pico-8 play session: no input (idle), after a click and taps of 🅾, ❎, 🅾+❎, 🅾 in the second before t = 0

[t = 1 s] idle ~1s (no d-pad/buttons)
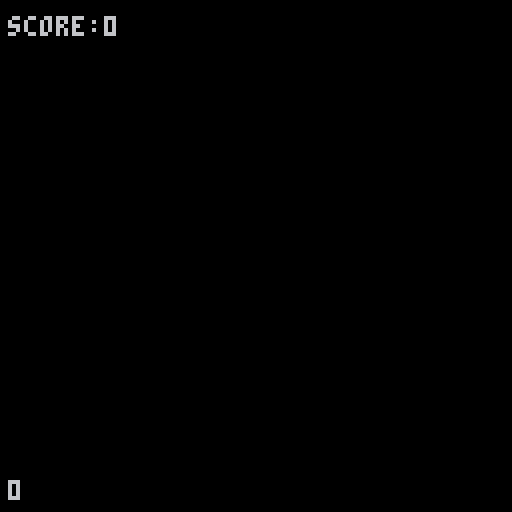

pico-8 cartridge
version 8
__lua__



function _draw()
 cls()
 if game.state == game.states.menu then
     draw_menu()
 elseif game.state == game.states.game then
     draw_game()
 elseif game.state == game.states.pause then
     draw_pause()
 elseif game.state == game.states.gameover then
     draw_gameover()
 end
end

function draw_hud()
 -- print score
 print("score:" .. game.score, 2, 4, colors.grey)
 -- print lives
 -- print("lives:", 74, 4, colors.grey)
 -- spr(0,100,3)
 -- print shoot_timer_1
 print(game.shoot_timer_1, 2, 120, colors.grey)
end

function _update()
 if game.state == game.states.menu then
     update_menu()
 elseif game.state == game.states.game then
     update_game()
 elseif game.state == game.states.pause then
     update_pause()
 elseif game.state == game.states.gameover then
     update_gameover()
 end
end

function _init(  )
 cls()
 --
 -- general game init
 --

 game = {
  score = 0,
  timer = 0,
  screen_size = 128,
  tick=1,
  initialized=false,
  shoot_timer_1 = time()
 }
 game.states = {
  menu = 0,
  game = 1,
  pause = 2,
  gameover = 3
 }
 game.state = game.states.menu
 -- colors
 colors={
  black=0,
  darkblue=1,
  darkpurple=2,
  darkgreen=3,
  brown=4,
  darkgrey=5,
  grey=6,
  white=7,
  red=8,
  orange=9,
  yellow=10,
  green=11,
  blue=12,
  purple=13,
  darkpink=14,
  pink=15
 }
 --
 -- init_menu
 --

 --music
 -- start_music(3)

 --center of screen
 centerx=64  centery=80

 -- init game
 if game.initialized==false then
  game.initialized=true
 end

end

function update_timer()
 game.timer = game.timer + 1
 if (game.timer>30) then
   game.timer = 1
 end
end

-- menu
function update_menu()
 foreach(entities,update_entity_animation)
 update_timer()
end

function draw_menu()
 draw_menu_logo()
 foreach(entities,draw_entities)
 draw_menu_start_key()
 draw_menu_footer()
 if btn(4) then
  game.state = game.states.game
 end

end

function draw_menu_logo()
end

function draw_menu_start_key()
   print("press c key to start",24,90,colors.red)
end

function draw_menu_footer()
   color = (flr(rnd(19)))
   print("a production amazing software",8,120,color)
end

-- game

function update_game()
 update_timer()

 if (time() - game.shoot_timer_1 > 1) then
    game.shoot_timer_1 = 0
 end

end

function draw_game()
 cls()
 draw_hud()
end

-- pause
function update_pause()
end

function draw_pause()
end

-- game over
function update_gameover()
end

function draw_gameover()
end

-- utils

-- calculate center position in x axis
-- this is asuming the text uses the system font which is 4px wide
function text_x_pos(text)
 local letter_width = 4
 -- first calculate how wide is the text
 local width = #text * letter_width
 -- if it's wider than the screen then it's multiple lines so we return 0
 if width > game.screen_size then
     return 0
 end
 return game.screen_size / 2 - flr(width / 2)
end

-- prints black bordered text
function write(text,x,y,color)
 for i=0,2 do
     for j=0,2 do
         print(text,x+i,y+j, 0)
     end
 end
 print(text,x+1,y+1,color)
end

-- play music
function start_music(n)
 if (not music_playing) then
  music(n) music_playing=true
 end
end

-- stop music
function stop_music()
 music(-1, 300) music_playing=false
end

-- returns if module of a/b == 0. equals to a % b == 0 in other languages
function mod_zero(a,b)
 return a - flr(a/b)*b == 0
end
__gfx__
06088060060880600608806006088060060880600608806006088060060880600608806006088060000000400000002000000000000000000000000000000000
05888850058888500588885005888850058888500588885005888850058888500588885005888850000000000000000000000000000000000000000000000000
008cc800008cc800008cc800008cc800008dd800008dd800008cd800008cd800008dc800008dc800000000000000000000000000000000000000000000000000
008dd800008dd800008dd800008dd800008cc800908cc8090a8dd8009a8dd800008dd8a0008dd8a900000000000000000a000000090000000a0000a009000090
08288280082882800828828008288280a828828aa828828a0828828008288280082882800828828000000000000000000a000000090000000a0000a009000090
8222222882222228822222288222222882222228822222288222222882222228822222288222222800000000000000000a000000090000000a0000a009000090
0090090009a99a9000a00a0000a00a0000000000000000000000000000000000000000000000000000000000000000000a000000090000000a0000a009000090
00000000009009000009009009009000000000000000000000000000000000000000000000000000000000000000000000000000000000000000000000000000
00000000000000000000000000000000000000000000000000000000000000000000000000000000000000000000000000000000000000000000000000000000
0d6656d00d6656d00d6656d00d6656d00d6656d00d6656d00d6656d00d6656d00d6656d00d6656d0000000000000000000000000000000000000000000000000
06088060060880600608806006088060060880600603306006033060060330600603306006033060000000000000000000000000000000000000000000000000
058a8860058a9860058998600588886005888860053a3360053ab360053bb3600533336005333360000000000000000000000000000000000000000000000000
06888850068998500689a8500688a8500688885006333350063bb350063ba3500633a35006333350000000000000000000000000000000000000000000000000
06088060060880600608806006088060060880600603306006033060060330600603306006033060000000000000000000000000000000000000000000000000
0d6566d00d6566d00d6566d00d6566d00d6566d00d6566d00d6566d00d6566d00d6566d00d6566d0000000000000000000000000000000000000000000000000
00000000000000000000000000000000000000000000000000000000000000000000000000000000000000000000000000000000000000000000000000000000
00055000000550000005500000055000000550000005500000055000000550000005500000055000000550000005500000055000000550000005500000055000
0055550000555500005555000055550000555500005555000055550000555500005555000055550000555500005555000055550000555500005ff50000555500
0058850000588500005885000058850000599500005995000059950000599500005bb5000055bb00005bb50000bb550000555500005ff50000555500005ff500
3055550000555500005555030055550000555500c055550c00555500c055550c00555500005555000055550000555500005ff500005555000055550000555500
333333333333333333333333333333330cccccc00cccccc00cccccc00cccccc0088888800888888008888880088888800aaaaaa00aaaaaa00aaaaaa00aaaaaa0
00333303003333003033330000333300c0cccc0c00cccc00c0cccc0c00cccc0080888808808888088088880880888808a0aaaa0aa0aaaa0aa0aaaa0aa0aaaa0a
00555500005555000055550000555500005555000055550000555500005555000055550000555500005555000055550000555500005555000055550000555500
033003300330033003300330033003300cc00cc00cc00cc00cc00cc00cc00cc0088008800880088008800880088008800aa00aa00aa00aa00aa00aa00aa00aa0
00000000000000000000000000000000b03b3b0b0000000000000000000000000000000000000000000000000000000000000000000000000000000050000005
000330000000000000000000000000000bb676b00000000000000000000000000000000000000000000000000000000000000000000000000000000000011000
003373000000000000000000000000000bb707b00000000000000000000000000000000000000000000000000000000000000000000000000000000004400440
03b7073000000000000000000000000003b676300000000000000000000000000000000000000000000000000000000000000000000000000000000005444440
03b3733000000000000000000000000000bbbb000000000000000000000000000000000000000000000000000000000000000000000000000000000068544404
0b333330000000000000000000000000033333300000000000000000000000000000000000000000000000000000000000000000000000000000000005444440
33333333000000000000000000000000b0b00b0b0000000000000000000000000000000000000000000000000000000000000000000000000000000004000040
33333333000000000000000000000000303003030000000000000000000000000000000000000000000000000000000000000000000000000000000004044040
11111111111111111111111111111111111111110001600011111111111111110001600011111111111111111111111116610061111111111111111100016000
16666666166666611666666116666666166666660001600016666661166666610001600016666666166666611666666116610061666666661666666600016000
16000000160000611600006116000000160000000001600016066061160660610001600016000000160000611600006116610061000610001600000000016000
16666666160000611600006116000000166666600001600016066061160660610001600016000000160000611600006116060061000610001666666600016000
11111116166666611666666116000000166666600001600016066061160660610001600016000000166666611666666116006061000610001111111600016000
00000016161111111611116116000000160000000001600016000061160000610001600016000061161116111611116116001661000610000000001600016000
11111116161000001600006116666666166666660001600016000061160000610001600016666661161001601600006116001661000610001111111600000000
66666666161000001600006111111111111111110001600016000061160000610001600011111111161000161600006116001661000610006666666600016000
00000000000000000000000000000000000000000000000000000000000000000000000000000000000000000000000000000000000000000000000000000000
00000000000000000000000000000000000000000000000000000000000000000000000000000000000000000000000000000000000000000000000000000000
00000000000000000000000000000000000000000000000000000000000000000000000000000000000000000000000000000000000000000000000000000000
00000000000000000000000000000000000000000000000000000000000000000000000000000000000000000000000000000000000000000000000000000000
00000000000000000000000000000000000000000000000000000000000000000000000000000000000000000000000000000000000000000000000000000000
00000000000000000000000000000000000000000000000000000000000000000000000000000000000000000000000000000000000000000000000000000000
00000000000000000000000000000000000000000000000000000000000000000000000000000000000000000000000000000000000000000000000000000000
00000000000000000000000000000000000000000000000000000000000000000000000000000000000000000000000000000000000000000000000000000000
00055000000550000005500000055000000550000005500000055000000550000005500000055000000550000005500000055000000550000005500000000000
00555500005555000055550000555500005555000055550000555500005555000055550000555500005555000055550000555500005555000055550000000000
005bb500005bb500005bb500005bb500005bb50000599500005995000c5995c00059950000599500005885000058850000533500005885000058850000000000
005555008055550800588500805555080055550000555500c055550cc055550cc055550c00555500005555003055550300533500305555030055550000000000
08888880088888800088880008888880088888800cccccc00cccccc00cccccc00cccccc00cccccc0033333300333333000333300033333300333333000000000
8088880800888800008888000088880080888808c0cccc0c00cccc0000cccc0000cccc00c0cccc0c303333030033330000333300003333003033330300000000
00555500005555000055550000555500005555000055550000555500005555000055550000555500005555000055550000555500005555000055550000000000
08800880088008800880088008800880088008800cc00cc00cc00cc00cc00cc00cc00cc00cc00cc0033003300330033003300330033003300330033000000000
11111111000000000000000001111100001111001000000600000000111111100001600011111110160000611111110000000000000000000000000000000000
16666661160000611600006106666600066666600100006000000061166666100001600016666660160000611666660000000000000000000000000000000000
16000061160000611600006100006100160000610011660000000061160006100001600016000000160000611600006000000000000000000000000000000000
16000061160000611600006100061000160000610001600000000061166661000001600016666600166666611600006000000000000000000000000000000000
16000061160000611600006100610000160000610001600000000061166661000001600016000000160000611600006000000000000000000000000000000000
16000061160000611600006106100000160000610001600000000061160006100001600016000000160000611600006000000000000000000000000000000000
16666661166666610066660001666600066666600001600000666600166666100001666616000000160000611666660000000000000000000000000000000000
11111111111111110011110001111100001111060001600000111100111111100001111116000000160000611111110000000000000000000000000000000000
00000000000000000000000000000000000000000000000000000000000000000000000000000000000000000000000000000000000000000000000000000000
00000000000000000000000000000000000000000000000000000000000000000000000000000000000000000000000000000000000000000000000000000000
00006655000000000000000000000000000000000000000000000000000000000000000000000000000000000000000000000000000000000000000000000000
00a98d0d000000005566000000000000000000000000000000000000000000000000000000000000000000000000000000000000000000000000000000000000
0000665500000000d0d89a0000000000000000000000000000000000000000000000000000000000000000000000000000000000000000000000000000000000
00000000000000005566000000000000000000000000000000000000000000000000000000000000000000000000000000000000000000000000000000000000
00000000000000000000000000000000000000000000000000000000000000000000000000000000000000000000000000000000000000000000000000000000
00000000000000000000000000000000000000000550555000000000000000000000000000000000000000000000000000000000000000000000000000000000
100d000000000000100d050100000000000000055111551510040010000000000000000000000000000000000000000000000000000000000000000000000000
00001500000000000000155000000000000000051009001150331403000000000000000000000000000000000000000000000000000000000000000000000000
5055550000000000051555050000000000000001109a990510000400000000000000000000000000000000000000000000000000000000000000000000000000
000606000000000000060600000000000000005059a80a1150433411000000000000000000000000000000000000000000000000000000000000000000000000
1505550000000000011555010000000000000051198aa80110003001000000000000000000000000000000000000000000000000000000000000000000000000
00551000000000005005100500000000000000051108a91155010000000000000000000000000000000000000000000000000000000000000000000000000000
05010100000000000001010000000000000000051199901550000001000000000000000000000000000000000000000000000000000000000000000000000000
500d000000000000101d005100000000000000055111111550044101000000000000000000000000000000000000000000000000000000000000000000000000
05101010000000000510101000000000000000005550555000000000000000000000000000000000000000000000000000000000000000000000000000000000
50033001000000005003300100000000000000005000005500000000000000000000000000000000000000000000000000000000000000000000000000000000
0104404000000000010b00b000000000000000000000000000000000000000000000000000000000000000000000000000000000000000000000000000000000
05014100000000000501310000000000000000000011005000000000000000000000000000000000000000000000000000000000000000000000000000000000
034143140000000003b1b31b00000000000000001131111500000000000000000000000000000000000000000000000000000000000000000000000000000000
00133051000000000013305100000000000000000111051000000000000000000000000000000000000000000000000000000000000000000000000000000000
013104400000000001310b3000000000000000005135500100000000000000000000000000000000000000000000000000000000000000000000000000000000
11005303000000001100530300000000000000000500553300000000000000000000000000000000000000000000000000000000000000000000000000000000
d0dddddd00000000d0ddd55d00000000000000000000000000000000000000000000000000000000000000000000000000000000000000000000000000000000
d5551556000000005555255600000000000000000000000000000000000000000000000000000000000000000000000000000000000000000000000000000000
d555155600000000d505105600000000000000000000000000000000000000000000000000000000000000000000000000000000000000000000000000000000
6511011d000000006511011d00000000000000000000000000000000000000000000000000000000000000000000000000000000000000000000000000000000
d555155d000000002555155d00000000000000000000000000000000000000000000000000000000000000000000000000000000000000000000000000000000
d555555000000000d505555000000000000000000000000000000000000000000000000000000000000000000000000000000000000000000000000000000000
d155555d00000000d155505d00000000000000000000000000000000000000000000000000000000000000000000000000000000000000000000000000000000
ddddd5dd00000000dd22d5dd00000000000000000000000000000000000000000000000000000000000000000000000000000000000000000000000000000000
00000000000000000000000000000000000000000000000000000000000000000000000000000000000000000000000000000000000000000000000000000000
00000000000000000000000000000000000000000000000000000000000000000000000000000000000000000000000000000000000000000000000000000000
00000000000000000000000000000000000000000000000000000000000000000000000000000000000000000000000000000000000000000000000000000000
00000000000000000000000000000000000000000000000000000000000000000000000000000000000000000000000000000000000000000000000000000000
00000000000000000000000000000000000000000000000000000000000000000000000000000000000000000000000000000000000000000000000000000000
00000000000000000000000000000000000000000000000000000000000000000000000000000000000000000000000000000000000000000000000000000000
00000000000000000000000000000000000000000000000000000000000000000000000000000000000000000000000000000000000000000000000000000000
00000000000000000000000000000000000000000000000000000000000000000000000000000000000000000000000000000000000000000000000000000000
00000000000000000000000000000000000000000000000000000000000000000000000000000000000000000000000000000000000000000000000000000000
00000000000000000000000000000000000000000000000000000000000000000000000000000000000000000000000000000000000000000000000000000000
00000000000000000000000000000000000000000000000000000000000000000000000000000000000000000000000000000000000000000000000000000000
00000000000000000000000000000000000000000000000000000000000000000000000000000000000000000000000000000000000000000000000000000000
00000000000000000000000000000000000000000000000000000000000000000000000000000000000000000000000000000000000000000000000000000000
00000000000000000000000000000000000000000000000000000000000000000000000000000000000000000000000000000000000000000000000000000000
00000000000000000000000000000000000000000000000000000000000000000000000000000000000000000000000000000000000000000000000000000000
00000000000000000000000000000000000000000000000000000000000000000000000000000000000000000000000000000000000000000000000000000000
00000000000000000000000000000000000000000000000000000000000000000000000000000000000000000000000000000000000000000000000000000000
00000000000000000000000000000000000000000000000000000000000000000000000000000000000000000000000000000000000000000000000000000000
00000000000000000000000000000000000000000000000000000000000000000000000000000000000000000000000000000000000000000000000000000000
00000000000000000000000000000000000000000000000000000000000000000000000000000000000000000000000000000000000000000000000000000000
00000000000000000000000000000000000000000000000000000000000000000000000000000000000000000000000000000000000000000000000000000000
00000000000000000000000000000000000000000000000000000000000000000000000000000000000000000000000000000000000000000000000000000000
00000000000000000000000000000000000000000000000000000000000000000000000000000000000000000000000000000000000000000000000000000000
00000000000000000000000000000000000000000000000000000000000000000000000000000000000000000000000000000000000000000000000000000000
00000000000000000000000000000000000000000000000000000000000000000000000000000000000000000000000000000000000000000000000000000000
00000000000000000000000000000000000000000000000000000000000000000000000000000000000000000000000000000000000000000000000000000000
00000000000000000000000000000000000000000000000000000000000000000000000000000000000000000000000000000000000000000000000000000000
00000000000000000000000000000000000000000000000000000000000000000000000000000000000000000000000000000000000000000000000000000000
00000000000000000000000000000000000000000000000000000000000000000000000000000000000000000000000000000000000000000000000000000000
00000000000000000000000000000000000000000000000000000000000000000000000000000000000000000000000000000000000000000000000000000000
00000000000000000000000000000000000000000000000000000000000000000000000000000000000000000000000000000000000000000000000000000000
00000000000000000000000000000000000000000000000000000000000000000000000000000000000000000000000000000000000000000000000000000000
__gff__
0000000000000000000000000000000000000000000000000000000000000000000000000000000000000000000000000000000000000000000000000000000000000000000000000000000000000000000000000000000000000000000000000000000000000000000000000000000000000000000000000000000000000000
0000000000000000000000000000000000000000000000000000000000000000000000000000000000000000000000000000000000000000000000000000000000000000000000000000000000000000000000000000000000000000000000000000000000000000000000000000000000000000000000000000000000000000
__map__
90b0b0b0b0b0b0b0b0b0b0b0b2b2b29200000000000000000000000000000000000000000000000000000000000000000000000000000000000000000000000000000000000000000000000000000000000000000000000000000000000000000000000000000000000000000000000000000000000000000000000000000000
90a0b0b2b0b0b0b0b0b2b2b0b2b2b2b200000000000000000000000000000000000000000000000000000000000000000000000000000000000000000000000000000000000000000000000000000000000000000000000000000000000000000000000000000000000000000000000000000000000000000000000000000000
90a0b0b0b2b0b0b0b285a2b0b2b2b29200000000000000000000000000000000000000000000000000000000000000000000000000000000000000000000000000000000000000000000000000000000000000000000000000000000000000000000000000000000000000000000000000000000000000000000000000000000
90b2b0b0b2b0a2b2949596b0b2b2b29200000000000000000000000000000000000000000000000000000000000000000000000000000000000000000000000000000000000000000000000000000000000000000000000000000000000000000000000000000000000000000000000000000000000000000000000000000000
90a2b2b0b2b2b0b0b2a5b2b0b2b2b28000000000000000000000000000000000000000000000000000000000000000000000000000000000000000000000000000000000000000000000000000000000000000000000000000000000000000000000000000000000000000000000000000000000000000000000000000000000
82b0a2b0b0b2b0a0b0b2b0b0b2b0a29200000000000000000000000000000000000000000000000000000000000000000000000000000000000000000000000000000000000000000000000000000000000000000000000000000000000000000000000000000000000000000000000000000000000000000000000000000000
90a0a0b0b2b0b0b0b0b2b0b0b0b0b09200000000000000000000000000000000000000000000000000000000000000000000000000000000000000000000000000000000000000000000000000000000000000000000000000000000000000000000000000000000000000000000000000000000000000000000000000000000
90a0a0b0b2b2b0b0b0b0b0b0b0b0b09200000000000000000000000000000000000000000000000000000000000000000000000000000000000000000000000000000000000000000000000000000000000000000000000000000000000000000000000000000000000000000000000000000000000000000000000000000000
90a0a0b0b0b0b0b0b0a2b0a2b0b0b09200000000000000000000000000000000000000000000000000000000000000000000000000000000000000000000000000000000000000000000000000000000000000000000000000000000000000000000000000000000000000000000000000000000000000000000000000000000
0000000000000000000000000000000000000000000000000000000000000000000000000000000000000000000000000000000000000000000000000000000000000000000000000000000000000000000000000000000000000000000000000000000000000000000000000000000000000000000000000000000000000000
0000000000000000000000000000000000000000000000000000000000000000000000000000000000000000000000000000000000000000000000000000000000000000000000000000000000000000000000000000000000000000000000000000000000000000000000000000000000000000000000000000000000000000
0000000000000000000000000000000000000000000000000000000000000000000000000000000000000000000000000000000000000000000000000000000000000000000000000000000000000000000000000000000000000000000000000000000000000000000000000000000000000000000000000000000000000000
0000000000000000000000000000000000000000000000000000000000000000000000000000000000000000000000000000000000000000000000000000000000000000000000000000000000000000000000000000000000000000000000000000000000000000000000000000000000000000000000000000000000000000
0000000000000000000000000000000000000000000000000000000000000000000000000000000000000000000000000000000000000000000000000000000000000000000000000000000000000000000000000000000000000000000000000000000000000000000000000000000000000000000000000000000000000000
0000000000000000000000000000000000000000000000000000000000000000000000000000000000000000000000000000000000000000000000000000000000000000000000000000000000000000000000000000000000000000000000000000000000000000000000000000000000000000000000000000000000000000
0000000000000000000000000000000000000000000000000000000000000000000000000000000000000000000000000000000000000000000000000000000000000000000000000000000000000000000000000000000000000000000000000000000000000000000000000000000000000000000000000000000000000000
0000000000000000000000000000000000000000000000000000000000000000000000000000000000000000000000000000000000000000000000000000000000000000000000000000000000000000000000000000000000000000000000000000000000000000000000000000000000000000000000000000000000000000
0000000000000000000000000000000000000000000000000000000000000000000000000000000000000000000000000000000000000000000000000000000000000000000000000000000000000000000000000000000000000000000000000000000000000000000000000000000000000000000000000000000000000000
0000000000000000000000000000000000000000000000000000000000000000000000000000000000000000000000000000000000000000000000000000000000000000000000000000000000000000000000000000000000000000000000000000000000000000000000000000000000000000000000000000000000000000
0000000000000000000000000000000000000000000000000000000000000000000000000000000000000000000000000000000000000000000000000000000000000000000000000000000000000000000000000000000000000000000000000000000000000000000000000000000000000000000000000000000000000000
0000000000000000000000000000000000000000000000000000000000000000000000000000000000000000000000000000000000000000000000000000000000000000000000000000000000000000000000000000000000000000000000000000000000000000000000000000000000000000000000000000000000000000
0000000000000000000000000000000000000000000000000000000000000000000000000000000000000000000000000000000000000000000000000000000000000000000000000000000000000000000000000000000000000000000000000000000000000000000000000000000000000000000000000000000000000000
0000000000000000000000000000000000000000000000000000000000000000000000000000000000000000000000000000000000000000000000000000000000000000000000000000000000000000000000000000000000000000000000000000000000000000000000000000000000000000000000000000000000000000
0000000000000000000000000000000000000000000000000000000000000000000000000000000000000000000000000000000000000000000000000000000000000000000000000000000000000000000000000000000000000000000000000000000000000000000000000000000000000000000000000000000000000000
0000000000000000000000000000000000000000000000000000000000000000000000000000000000000000000000000000000000000000000000000000000000000000000000000000000000000000000000000000000000000000000000000000000000000000000000000000000000000000000000000000000000000000
0000000000000000000000000000000000000000000000000000000000000000000000000000000000000000000000000000000000000000000000000000000000000000000000000000000000000000000000000000000000000000000000000000000000000000000000000000000000000000000000000000000000000000
0000000000000000000000000000000000000000000000000000000000000000000000000000000000000000000000000000000000000000000000000000000000000000000000000000000000000000000000000000000000000000000000000000000000000000000000000000000000000000000000000000000000000000
0000000000000000000000000000000000000000000000000000000000000000000000000000000000000000000000000000000000000000000000000000000000000000000000000000000000000000000000000000000000000000000000000000000000000000000000000000000000000000000000000000000000000000
0000000000000000000000000000000000000000000000000000000000000000000000000000000000000000000000000000000000000000000000000000000000000000000000000000000000000000000000000000000000000000000000000000000000000000000000000000000000000000000000000000000000000000
0000000000000000000000000000000000000000000000000000000000000000000000000000000000000000000000000000000000000000000000000000000000000000000000000000000000000000000000000000000000000000000000000000000000000000000000000000000000000000000000000000000000000000
0000000000000000000000000000000000000000000000000000000000000000000000000000000000000000000000000000000000000000000000000000000000000000000000000000000000000000000000000000000000000000000000000000000000000000000000000000000000000000000000000000000000000000
0000000000000000000000000000000000000000000000000000000000000000000000000000000000000000000000000000000000000000000000000000000000000000000000000000000000000000000000000000000000000000000000000000000000000000000000000000000000000000000000000000000000000000
